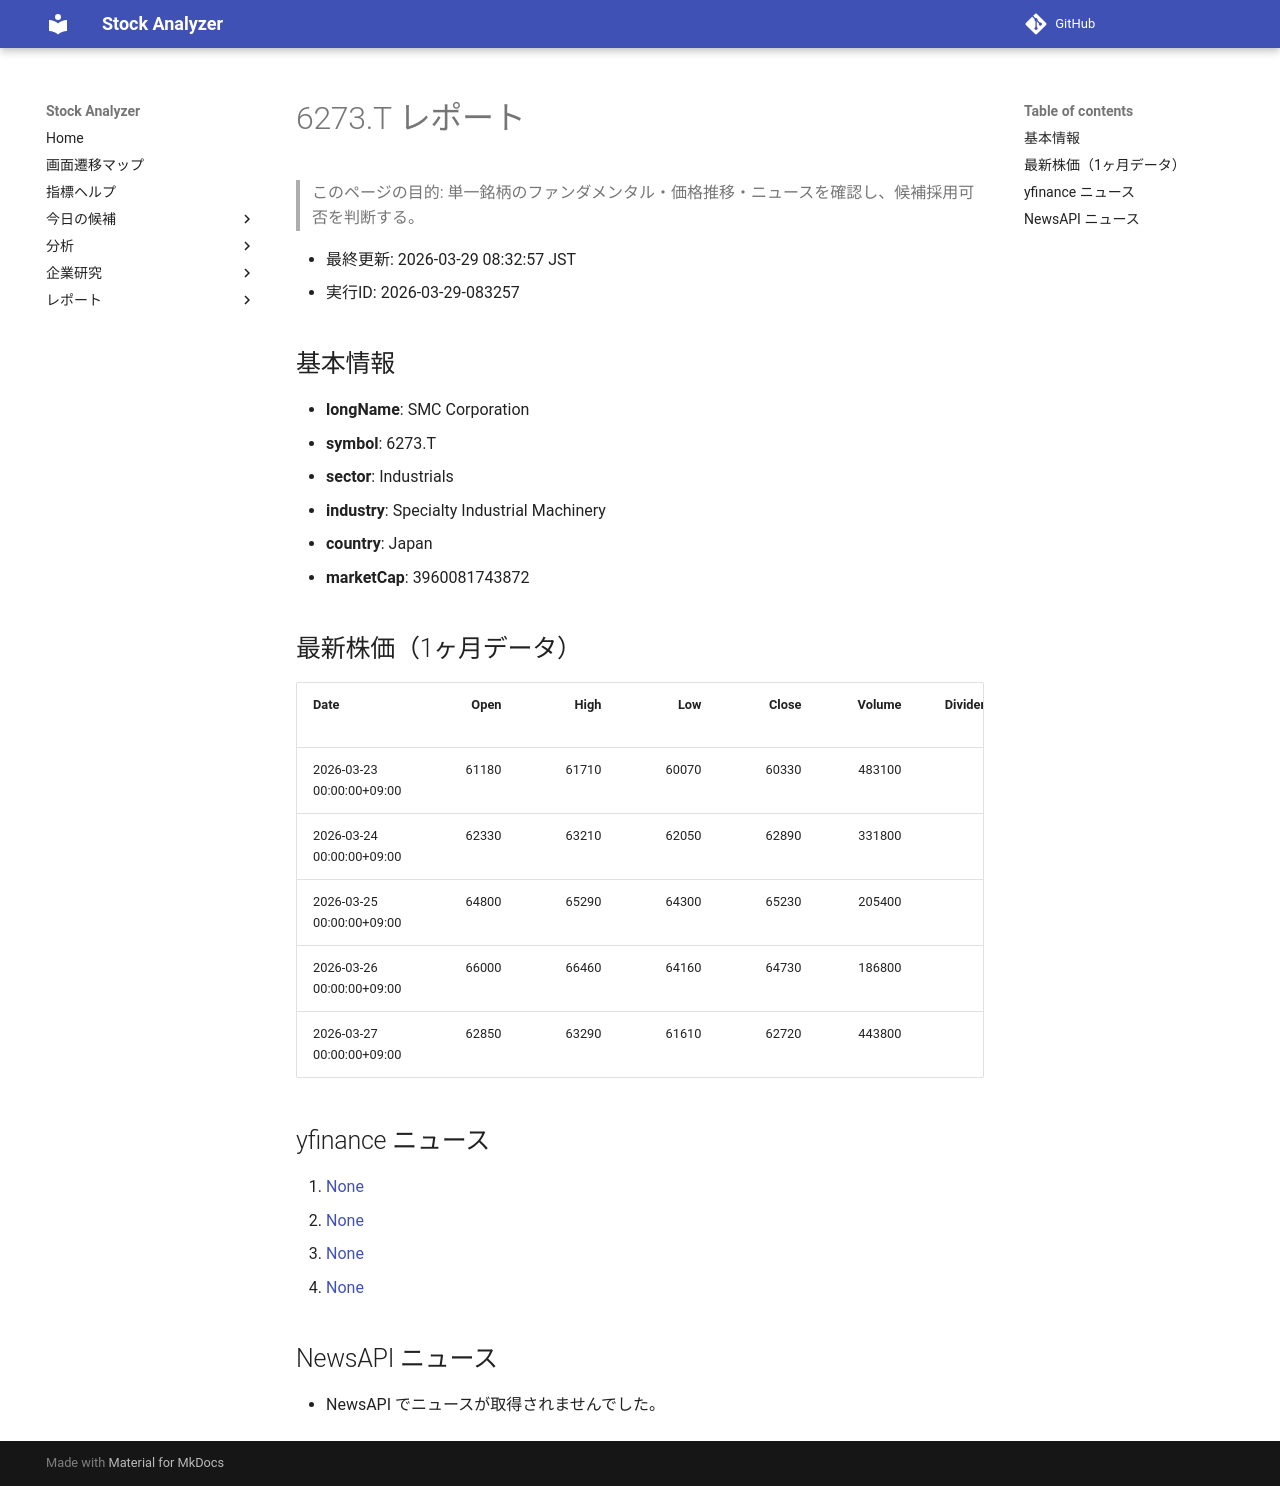

repository: Yumi-note/Making-APP · page: stocks/2026-03-29/083257/6273_T/index.html · generator: mkdocs

# 6273.T レポート

> このページの目的: 単一銘柄のファンダメンタル・価格推移・ニュースを確認し、候補採用可否を判断する。

- 最終更新: 2026-03-29 08:32:57 JST
- 実行ID: 2026-03-29-083257

## 基本情報

- **longName**: SMC Corporation
- **symbol**: 6273.T
- **sector**: Industrials
- **industry**: Specialty Industrial Machinery
- **country**: Japan
- **marketCap**: 3960081743872

## 最新株価（1ヶ月データ）

| Date                      |   Open |   High |   Low |   Close |   Volume |   Dividends |   Stock Splits |
|:--------------------------|-------:|-------:|------:|--------:|---------:|------------:|---------------:|
| 2026-03-23 00:00:00+09:00 |  61180 |  61710 | 60070 |   60330 |   483100 |           0 |              0 |
| 2026-03-24 00:00:00+09:00 |  62330 |  63210 | 62050 |   62890 |   331800 |           0 |              0 |
| 2026-03-25 00:00:00+09:00 |  64800 |  65290 | 64300 |   65230 |   205400 |           0 |              0 |
| 2026-03-26 00:00:00+09:00 |  66000 |  66460 | 64160 |   64730 |   186800 |           0 |              0 |
| 2026-03-27 00:00:00+09:00 |  62850 |  63290 | 61610 |   62720 |   443800 |           0 |              0 |

## yfinance ニュース

1. [None](None)
2. [None](None)
3. [None](None)
4. [None](None)

## NewsAPI ニュース

- NewsAPI でニュースが取得されませんでした。
